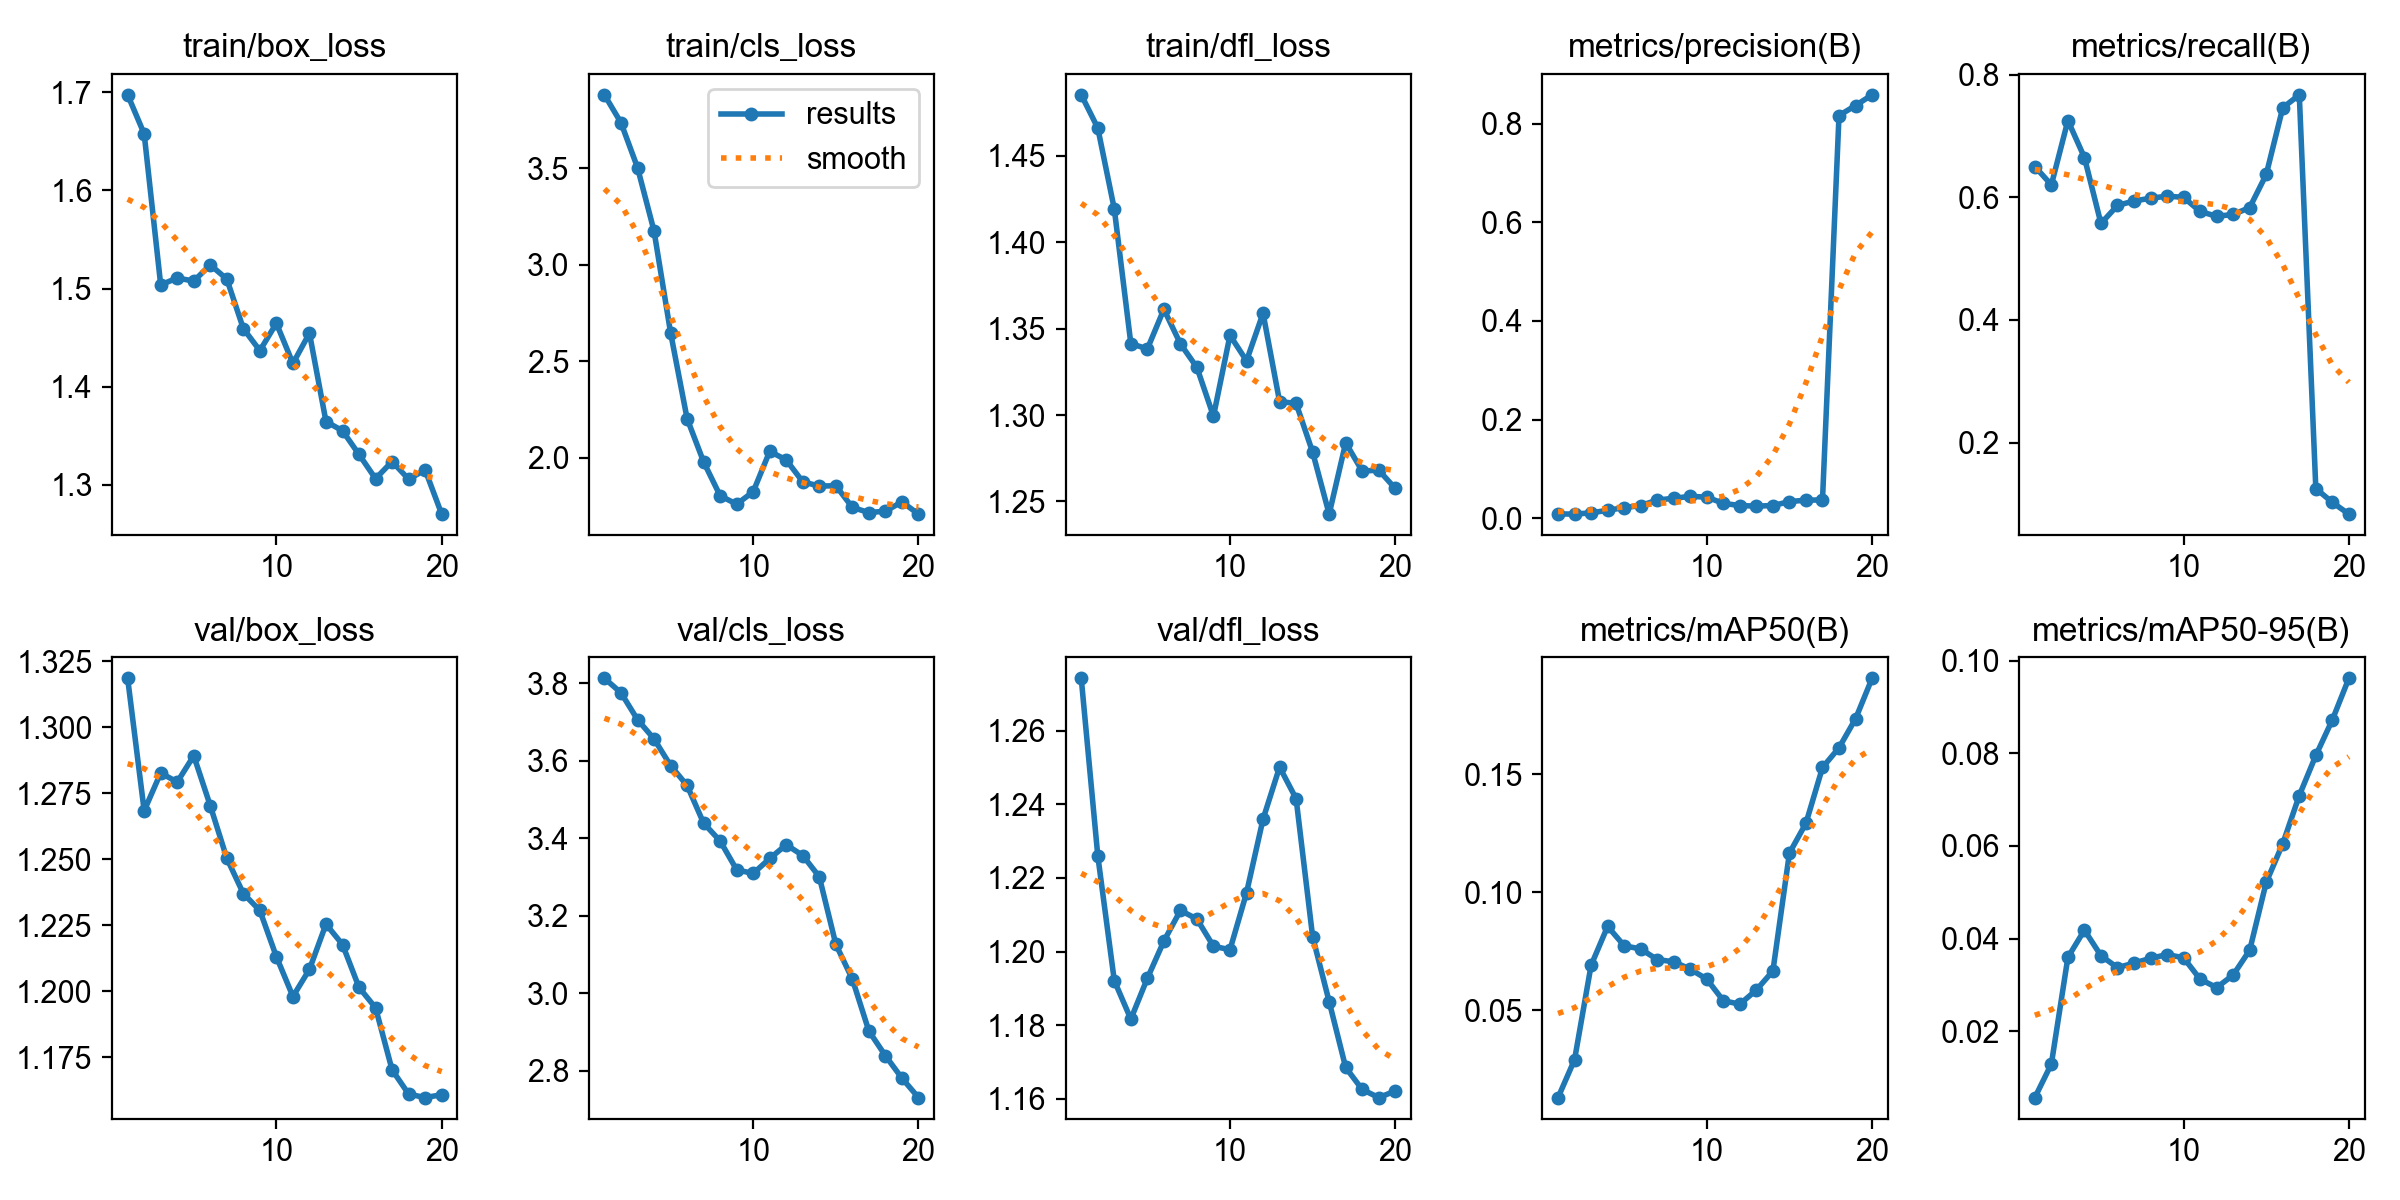

The file beside this chart, header and first rows:
epoch, time, train/box_loss, train/cls_loss, train/dfl_loss, metrics/precision(B), metrics/recall(B), metrics/mAP50(B), metrics/mAP50-95(B), val/box_loss, val/cls_loss, val/dfl_loss, lr/pg0, lr/pg1, lr/pg2
1, 34.99, 1.697, 3.881, 1.485, 0.00844, 0.65, 0.01296, 0.00566, 1.318, 3.813, 1.274, 2.5e-05, 2.5e-05, 2.5e-05
2, 66.89, 1.658, 3.737, 1.466, 0.00811, 0.6201, 0.02906, 0.01292, 1.268, 3.775, 1.226, 5.94062e-05, 5.94062e-05, 5.94062e-05
3, 98.01, 1.504, 3.505, 1.419, 0.0106, 0.725, 0.06907, 0.03594, 1.283, 3.706, 1.192, 9.01e-05, 9.01e-05, 9.01e-05
4, 129.1, 1.511, 3.176, 1.341, 0.01587, 0.6647, 0.08557, 0.04182, 1.279, 3.656, 1.182, 0.0001171, 0.0001171, 0.0001171
5, 161.1, 1.508, 2.65, 1.338, 0.02117, 0.5571, 0.07735, 0.0363, 1.289, 3.588, 1.193, 0.0001403, 0.0001403, 0.0001403
6, 195.9, 1.524, 2.204, 1.361, 0.02543, 0.5865, 0.076, 0.03371, 1.27, 3.536, 1.203, 0.0001599, 0.0001599, 0.0001599
7, 228.6, 1.51, 1.98, 1.341, 0.03652, 0.5939, 0.07151, 0.0347, 1.25, 3.439, 1.211, 0.0001757, 0.0001757, 0.0001757
8, 262.6, 1.459, 1.804, 1.328, 0.04026, 0.5983, 0.07055, 0.03572, 1.237, 3.393, 1.209, 0.0001879, 0.0001879, 0.0001879
9, 295, 1.437, 1.761, 1.299, 0.04403, 0.6017, 0.06743, 0.03654, 1.231, 3.318, 1.201, 0.0001963, 0.0001963, 0.0001963
10, 326.2, 1.465, 1.825, 1.346, 0.04257, 0.5998, 0.0632, 0.03584, 1.213, 3.309, 1.2, 0.000201, 0.000201, 0.000201
11, 356.7, 1.424, 2.034, 1.331, 0.02993, 0.5767, 0.05405, 0.03122, 1.198, 3.348, 1.216, 0.000202, 0.000202, 0.000202
12, 386.8, 1.455, 1.99, 1.359, 0.02544, 0.5689, 0.05258, 0.02941, 1.208, 3.383, 1.236, 0.0001993, 0.0001993, 0.0001993
13, 416.8, 1.365, 1.876, 1.308, 0.0243, 0.5718, 0.05859, 0.03213, 1.225, 3.355, 1.25, 0.0001928, 0.0001928, 0.0001928
14, 447.2, 1.355, 1.854, 1.307, 0.02544, 0.5831, 0.06667, 0.03748, 1.218, 3.3, 1.242, 0.0001827, 0.0001827, 0.0001827
15, 477.5, 1.331, 1.856, 1.278, 0.03348, 0.637, 0.1167, 0.05214, 1.201, 3.126, 1.204, 0.0001689, 0.0001689, 0.0001689
16, 507.7, 1.306, 1.744, 1.243, 0.03641, 0.7458, 0.1293, 0.06047, 1.194, 3.036, 1.186, 0.0001513, 0.0001513, 0.0001513
17, 537.9, 1.324, 1.717, 1.284, 0.0368, 0.7669, 0.153, 0.07087, 1.17, 2.902, 1.169, 0.00013, 0.00013, 0.00013
18, 568, 1.306, 1.725, 1.268, 0.8168, 0.125, 0.1613, 0.07951, 1.161, 2.838, 1.163, 0.000105, 0.000105, 0.000105
19, 598.5, 1.315, 1.772, 1.268, 0.8371, 0.1024, 0.1736, 0.0872, 1.16, 2.78, 1.16, 7.63e-05, 7.63e-05, 7.63e-05
20, 628.8, 1.27, 1.709, 1.257, 0.8588, 0.08333, 0.1908, 0.09617, 1.161, 2.73, 1.162, 4.38813e-05, 4.38813e-05, 4.38813e-05
